Dataset: dataset (GitHub, tahirjhan/Binary-Classification-Tensorflow). Classes: endothelial cells, necrosis.

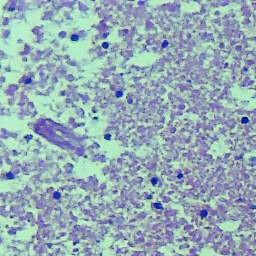
Label: necrosis

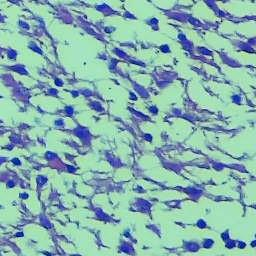
Label: endothelial cells

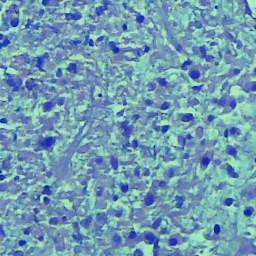
Label: necrosis

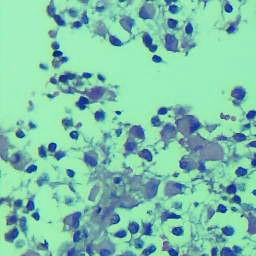
Label: endothelial cells

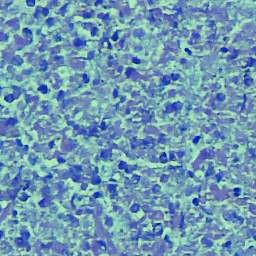
Label: necrosis

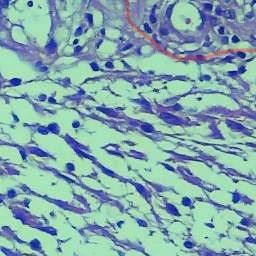
Label: endothelial cells
